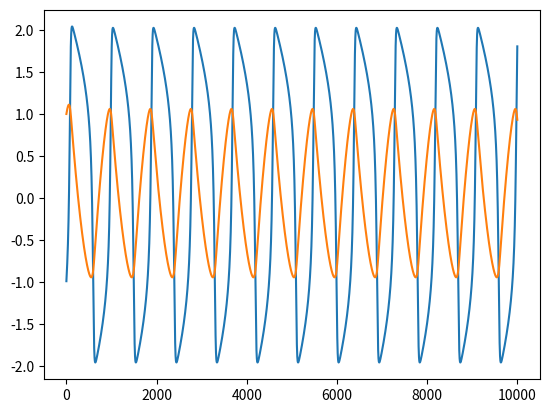

Python code for this plot:
import matplotlib.pyplot as plt

# init
V = -1
R = 1
a = 0.2
b = 0.2
c = 3

V_list = []
R_list = []
for i in range(10000):
    dV = c * (V - V**3 / 3 + R) / 100
    dR = - 1 / c * (V - a + b * R) / 100 

    V += dV
    R += dR
    V_list.append(V)
    R_list.append(R)

plt.plot(list(range(10000)), V_list)
plt.plot(list(range(10000)), R_list)
plt.show()